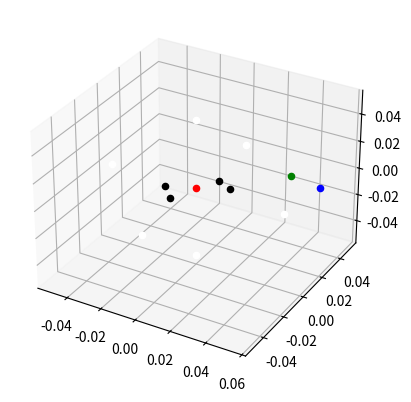

The script that saved this image:
import numpy as np
import matplotlib.pyplot as plt

v1 = np.array([-1.47e-02, -5.82e-03, 0.00e+00])
v2 = np.array([-6.59e-03, -1.38e-02, 0.00e+00])
v3 = np.array([1.51e-02, 7.98e-03, 0.00e+00])
v4 = np.array([6.18e-03, 1.16e-02, 0.00e+00])

p1 = np.array([-1.20e-17, -1.23e-17, 1.00e-08])
p2 = np.array([3.58e-02, 3.29e-02, 7.29e-04])
p3 = np.array([5.44e-02, 2.95e-02, 7.98e-04])

ax = plt.figure().add_subplot(projection='3d')

ax.scatter(v1[0], v1[1], v1[2], color='k')
ax.scatter(v2[0], v2[1], v2[2], color='k')
ax.scatter(v3[0], v3[1], v3[2], color='k')
ax.scatter(v4[0], v4[1], v4[2], color='k')

ax.scatter(p1[0], p1[1], p1[2], color='r')
ax.scatter(p2[0], p2[1], p2[2], color='g')
ax.scatter(p3[0], p3[1], p3[2], color='b')

ax.scatter(0.05, 0.0, 0.0, color='w')
ax.scatter(-0.05, 0.0, 0.0, color='w')
ax.scatter(0.0, 0.05, 0.0, color='w')
ax.scatter(0.0, -0.05, 0.0, color='w')
ax.scatter(0.0, 0.0, 0.05, color='w')
ax.scatter(0.0, 0.0, -0.05, color='w')

plt.show()